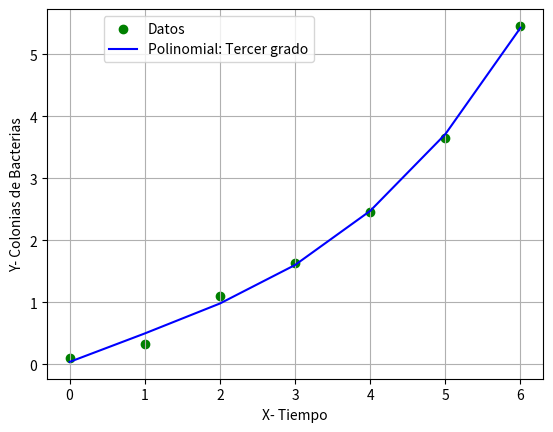

Reproduce this figure in Python.
import matplotlib.pyplot as plt
import numpy as np

X = [0, 1, 2, 3, 4, 5, 6]
Y = [0.1, 0.332, 1.102, 1.644, 2.453, 3.660, 5.460]
plt.scatter(X,Y,color="green",label="Datos")
plt.xlabel("X- Tiempo")
plt.ylabel("Y- Colonias de Bacterias")
Sx = 0
Sy = 0
Sx2 = 0
Sx3 = 0
Sx4 = 0
Sx5 = 0
Sx6 = 0
Sxy = 0
Sx2y = 0
Sx3y = 0
n = 7
rr = 0
SC3 = 0
SC4 = 0
for i in range(0,n):
    Sx = Sx + X[i]
    Sy = Sy + Y[i]
    Sx2 = Sx2 + (X[i]**2)
    Sx3 = Sx3 + (X[i]**3)
    Sx4 = Sx4 + (X[i]**4)
    Sx5 = Sx5 + (X[i]**5)
    Sx6 = Sx6 + (X[i]**6)
    Sxy = Sxy + (X[i] * Y[i])
    Sx2y = Sx2y + ((X[i]**2) * Y[i])
    Sx3y = Sx3y + ((X[i]**3) * Y[i])

yp = Sy / n
xp = Sx / n
A = [[n, Sx, Sx2, Sx3], [Sx, Sx2, Sx3, Sx4], [Sx2, Sx3, Sx4, Sx5], [Sx3, Sx4, Sx5, Sx6]]
B = [[Sy], [Sxy], [Sx2y], [Sx3y]]
R = np.dot(np.linalg.inv(A), B)
for i in range(0,n):
    SC3 = SC3 + (((Y[i]) - yp)**2)
    SC4 = SC4 + (((Y[i]) - R[0] - ((R[1]) * X[i]) - ((X[i]**2) * R[2]) - ((X[i]**3) * R[3]))**2)

YN = np.zeros(n)
for i in range(0,n):
    YN[i] = R[0] + (R[1] * X[i]) + (R[2] * (X[i]**2)) + (R[3] * (X[i]**3))

plt.plot(np.transpose(X), YN, color="blue", label="Polinomial: Tercer grado")
plt.legend(bbox_to_anchor=(0.1, 1), loc=2)
plt.grid("on")
print("La función es y= "+str(R[3])+"x**3 + "+str(R[2])+"x**2 + "+str(R[1])+"x + "+str(R[0]))
rr = (SC3 - SC4) / SC3
print("El coeficiente de determinacion (R**2) es de ", rr)
h = 0.001
def funf(x):
    f = (R[3] * (x**3)) + (R[2] * (x**2)) + (R[1] * (x)) + (R[0])
    return f

fpp = np.zeros(n)
for i in range(0,n):
    fpp[i] = ((-funf(X[i] + (2*h))) + (8 * funf(X[i] + h)) - (8 * funf(X[i] - h)) + funf(X[i] - (2*h))) / (12*h)

miu = np.zeros(n)
for i in range(0,n):
    miu[i] = fpp[i] * (1 / (Y[i]))
    print("El valor de miu a t= ", X[i], " es de ", miu[i], " h**-1")

print("El valor de miu a t= ", X[2], " h es de ", miu[2], " h**-1")
print("El valor de miu a t= ", X[4], " h es de ", miu[4], " h**-1")
print("El valor de miu a t= ", X[6], " h es de ", miu[6], " h**-1")

plt.show()